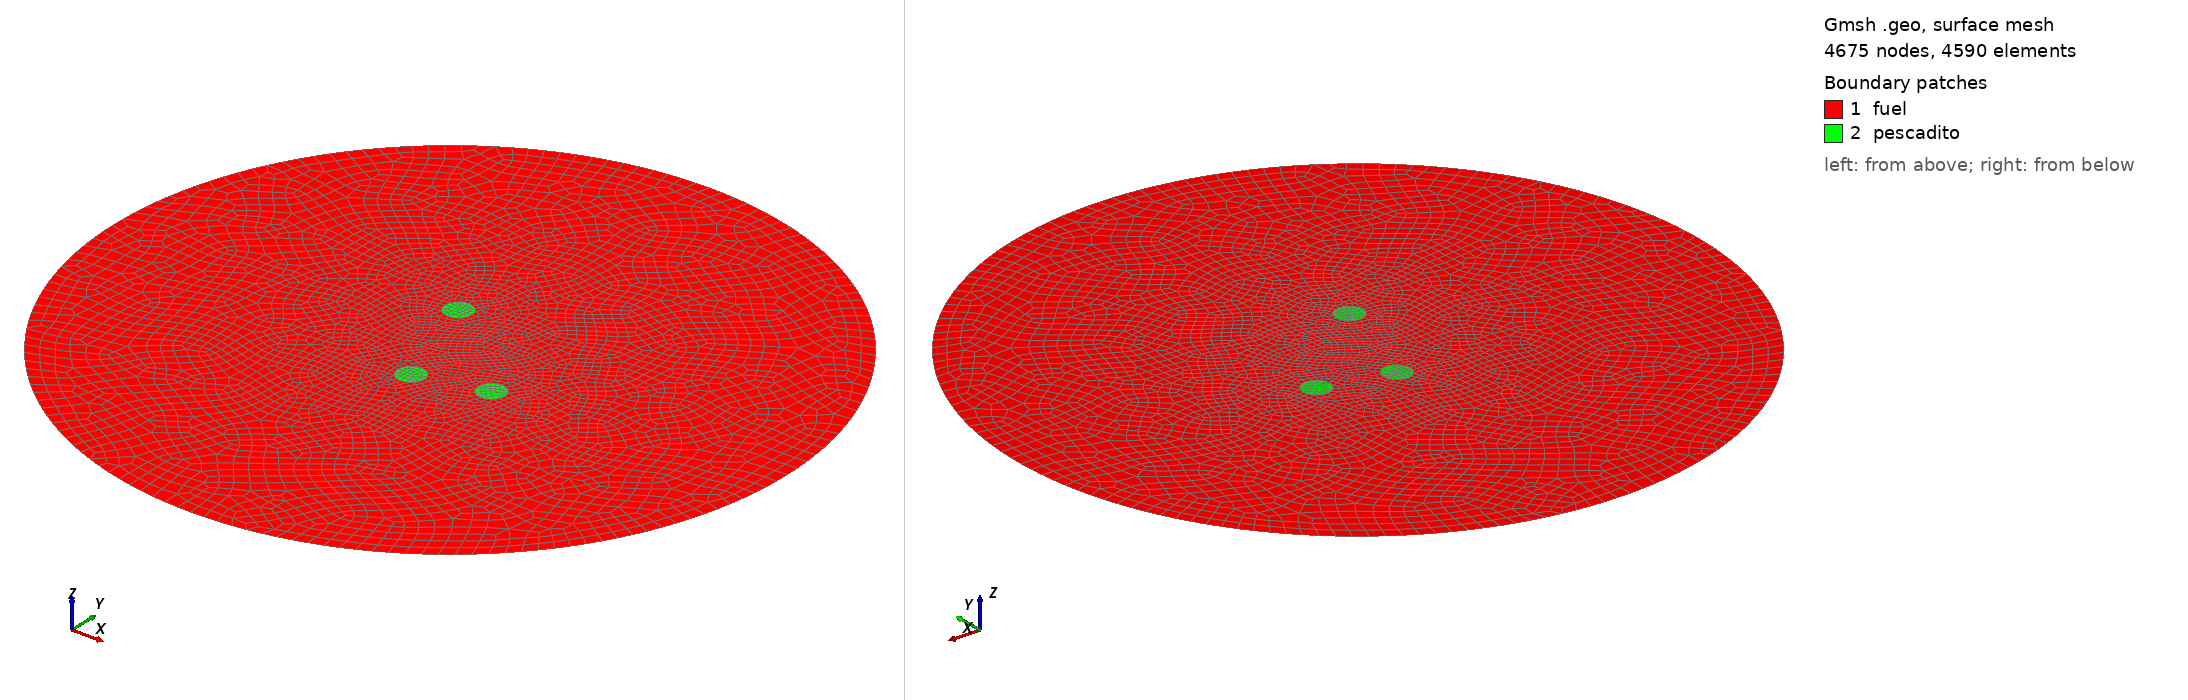

Gmsh geometry script, surface-meshed: 4675 nodes, 4590 surface elements. Boundary patches (legend numbers): 1 fuel, 2 pescadito. Left view from above one corner, right view from below the opposite corner. Legend entries are the model's physical surfaces. The drawing asked Gmsh for element sizes between 1% and 20% of the model's largest extent; the script's own settings can give other sizes.

=== tres-pescaditos-vector_bfgs2.geo (drawn) ===
A = 50;     // radio del reactor
a = 2;     // radio del pescadito
lc = 2;    // longitud caracteristica de la mallado

x1 = 10;    // centro del pescado 1
y1 = -5;

x2 = 0;    // centro del pescado 2
y2 = -7.5;

x3 = -5.17425;    // centro del pescado 3
y3 = 8.35275;

Mesh.Algorithm = 8;

Point(1) = { 0, 0, 0, lc};             // el circulo grande
Point(2) = { A, 0, 0, lc};
Point(3) = {-A, 0, 0, lc};
Point(4) = { 0, A, 0, lc};
Point(5) = { 0,-A, 0, lc};
Circle(1) = {5, 1, 2};
Circle(2) = {2, 1, 4};
Circle(3) = {4, 1, 3};
Circle(4) = {3, 1, 5};
Line Loop(13) = {2, 3, 4, 1};

Point(8) =  {x1,   y1,   0, 0.5*lc}; // el primer pescado
Point(10) = {x1+a, y1,   0, 0.5*lc};
Point(11) = {x1,   y1+a, 0, 0.5*lc};
Point(12) = {x1-a, y1,   0, 0.5*lc};
Point(13) = {x1,   y1-a, 0, 0.5*lc};
Circle(5) = {13, 8, 10};
Circle(6) = {10, 8, 11};
Circle(7) = {11, 8, 12};
Circle(8) = {12, 8, 13};
Line Loop(14) = {6, 7, 8, 5};

Point(18) = {x2,   y2,   0, 0.5*lc}; // el segundo pescado
Point(20) = {x2+a, y2,   0, 0.5*lc};
Point(21) = {x2,   y2+a, 0, 0.5*lc};
Point(22) = {x2-a, y2,   0, 0.5*lc};
Point(23) = {x2,   y2-a, 0, 0.5*lc};
Circle(9) = {23, 18, 22};
Circle(10) = {22, 18, 21};
Circle(11) = {21, 18, 20};
Circle(12) = {20, 18, 23};
Line Loop(15) = {10, 11, 12, 9};

Point(28) = {x3,   y3,   0, 0.5*lc}; // el tercer pescado
Point(30) = {x3+a, y3,   0, 0.5*lc};
Point(31) = {x3,   y3+a, 0, 0.5*lc};
Point(32) = {x3-a, y3,   0, 0.5*lc};
Point(33) = {x3,   y3-a, 0, 0.5*lc};
Circle(19) = {33, 28, 32};
Circle(20) = {32, 28, 31};
Circle(21) = {31, 28, 30};
Circle(22) = {30, 28, 33};
Line Loop(16) = {20, 21, 22, 19};

Plane Surface(17) = {13, 14, 15, 16};
Recombine Surface (17);

Plane Surface(18) = {14};
Recombine Surface (18);

Plane Surface(19) = {15};
Recombine Surface (19);

Plane Surface(20) = {16};
Recombine Surface (20);

Physical Line(1) = {2, 1, 4, 3};              // condicion de contorno
Physical Surface("fuel") = {17};              // fuel
Physical Surface("pescadito") = {18, 19, 20}; // pescaditos
